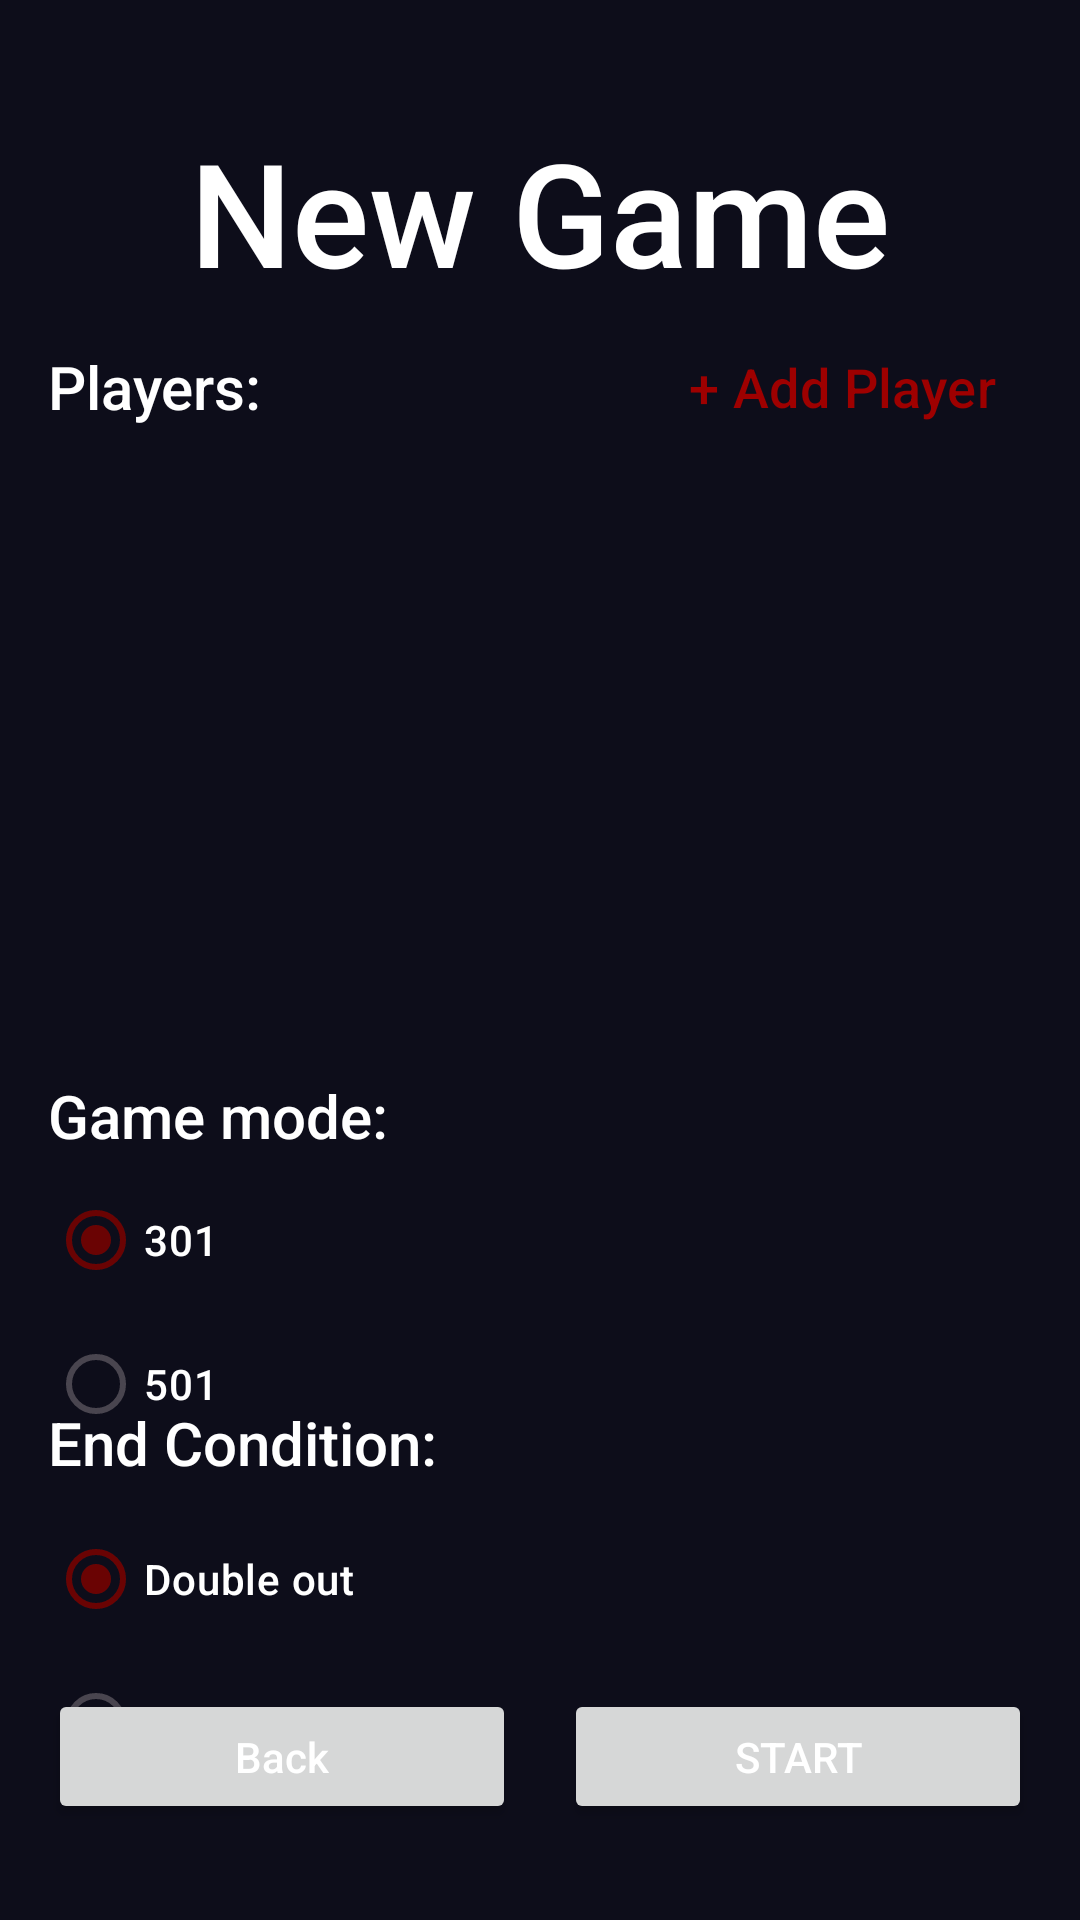

Here is an Android app screen rendered from its layout file. Give the layout XML and the strings, colors and styles it references.
<!-- AndroidManifest.xml: application theme Theme.Darts -->
<!-- res/layout/activity_new_game.xml -->
<?xml version="1.0" encoding="utf-8"?>
<androidx.constraintlayout.widget.ConstraintLayout xmlns:android="http://schemas.android.com/apk/res/android"
    xmlns:app="http://schemas.android.com/apk/res-auto"
    xmlns:tools="http://schemas.android.com/tools"
    android:id="@+id/main"
    android:layout_width="match_parent"
    android:layout_height="match_parent"
    tools:context=".NewGameActivity">

    <androidx.constraintlayout.widget.Guideline
        android:id="@+id/guideTitle"
        android:layout_width="wrap_content"
        android:layout_height="wrap_content"
        android:orientation="horizontal"
        app:layout_constraintGuide_percent="0.06" />

    <androidx.constraintlayout.widget.Guideline
        android:id="@+id/guidePlayers"
        android:layout_width="wrap_content"
        android:layout_height="wrap_content"
        android:orientation="horizontal"
        app:layout_constraintGuide_percent="0.18" />

    <androidx.constraintlayout.widget.Guideline
        android:id="@+id/guideGameMode"
        android:layout_width="wrap_content"
        android:layout_height="wrap_content"
        android:orientation="horizontal"
        app:layout_constraintGuide_percent="0.56" />

    <androidx.constraintlayout.widget.Guideline
        android:id="@+id/guideEndCondition"
        android:layout_width="wrap_content"
        android:layout_height="wrap_content"
        android:orientation="horizontal"
        app:layout_constraintGuide_percent="0.73" />

    <TextView
        android:id="@+id/newGameText"
        android:layout_width="wrap_content"
        android:layout_height="wrap_content"
        android:text="New Game"
        android:textSize="48sp"
        app:layout_constraintEnd_toEndOf="parent"
        app:layout_constraintStart_toStartOf="parent"
        app:layout_constraintTop_toTopOf="@+id/guideTitle" />

    <TextView
        android:id="@+id/textView3"
        android:layout_width="wrap_content"
        android:layout_height="wrap_content"
        android:layout_marginStart="16dp"
        android:text="Players:"
        android:textColor="#ffffff"
        android:textSize="20sp"
        app:layout_constraintStart_toStartOf="parent"
        app:layout_constraintTop_toTopOf="@+id/guidePlayers" />

    <Button
        android:id="@+id/btnAddPlayer"
        style="@style/Widget.Material3.Button.TextButton"
        android:layout_width="wrap_content"
        android:layout_height="wrap_content"
        android:layout_marginEnd="16dp"
        android:text="+ Add Player"
        android:textColor="#9E0000"
        android:textSize="18sp"
        app:layout_constraintBottom_toBottomOf="@+id/textView3"
        app:layout_constraintEnd_toEndOf="parent"
        app:layout_constraintTop_toTopOf="@+id/textView3" />

    <ScrollView
        android:id="@+id/scrollView"
        android:layout_width="match_parent"
        android:layout_height="0dp"
        android:layout_marginTop="8dp"
        app:layout_constraintBottom_toTopOf="@+id/guideGameMode"
        app:layout_constraintTop_toBottomOf="@+id/textView3">

        <LinearLayout
            android:id="@+id/playersContainer"
            android:layout_width="match_parent"
            android:layout_height="wrap_content"
            android:orientation="vertical"
            android:padding="16dp" />
    </ScrollView>

    <TextView
        android:id="@+id/textView5"
        android:layout_width="wrap_content"
        android:layout_height="wrap_content"
        android:layout_marginStart="16dp"
        android:text="Game mode:"
        android:textSize="20sp"
        app:layout_constraintStart_toStartOf="parent"
        app:layout_constraintTop_toTopOf="@+id/guideGameMode" />

    <RadioGroup
        android:id="@+id/gameMode"
        android:layout_width="0dp"
        android:layout_height="wrap_content"
        android:layout_marginStart="16dp"
        android:layout_marginEnd="16dp"
        android:layout_marginTop="4dp"
        android:checkedButton="@id/is301"
        app:layout_constraintEnd_toEndOf="parent"
        app:layout_constraintStart_toStartOf="parent"
        app:layout_constraintTop_toBottomOf="@+id/textView5">

        <RadioButton
            android:id="@+id/is301"
            android:layout_width="match_parent"
            android:layout_height="wrap_content"
            android:text="301"
            android:textColor="@color/white" />

        <RadioButton
            android:id="@+id/is501"
            android:layout_width="match_parent"
            android:layout_height="wrap_content"
            android:text="501"
            android:textColor="@color/white" />
    </RadioGroup>

    <TextView
        android:id="@+id/textView6"
        android:layout_width="wrap_content"
        android:layout_height="wrap_content"
        android:layout_marginStart="16dp"
        android:text="End Condition:"
        android:textSize="20sp"
        app:layout_constraintStart_toStartOf="parent"
        app:layout_constraintTop_toTopOf="@+id/guideEndCondition" />

    <RadioGroup
        android:id="@+id/endCondition"
        android:layout_width="0dp"
        android:layout_height="wrap_content"
        android:layout_marginStart="16dp"
        android:layout_marginEnd="16dp"
        android:layout_marginTop="8dp"
        android:checkedButton="@id/isDoubleOut"
        app:layout_constraintEnd_toEndOf="parent"
        app:layout_constraintStart_toStartOf="parent"
        app:layout_constraintTop_toBottomOf="@+id/textView6">

        <RadioButton
            android:id="@+id/isDoubleOut"
            android:layout_width="match_parent"
            android:layout_height="wrap_content"
            android:text="Double out"
            android:textColor="@color/white" />

        <RadioButton
            android:id="@+id/isAnyOut"
            android:layout_width="match_parent"
            android:layout_height="wrap_content"
            android:text="Any out"
            android:textColor="@color/white" />
    </RadioGroup>

    <Button
        android:id="@+id/backButton"
        style="@style/Theme.Darts"
        android:layout_width="0dp"
        android:layout_height="45dp"
        android:layout_marginStart="16dp"
        android:layout_marginEnd="8dp"
        android:layout_marginBottom="32dp"
        android:onClick="onBackClick"
        android:text="Back"
        app:layout_constraintBottom_toBottomOf="parent"
        app:layout_constraintEnd_toStartOf="@+id/startGameButton"
        app:layout_constraintStart_toStartOf="parent" />

    <Button
        android:id="@+id/startGameButton"
        android:layout_width="0dp"
        android:layout_height="45dp"
        android:layout_marginStart="8dp"
        android:layout_marginEnd="16dp"
        android:layout_marginBottom="32dp"
        android:onClick="onStartGameClick"
        android:text="Start"
        android:textColor="@color/white"
        app:layout_constraintBottom_toBottomOf="parent"
        app:layout_constraintEnd_toEndOf="parent"
        app:layout_constraintStart_toEndOf="@+id/backButton" />

</androidx.constraintlayout.widget.ConstraintLayout>
<!-- resources referenced by this layout -->
<resources>
  <style name="Theme.Darts" parent="Base.Theme.Darts" />
  <style name="Base.Theme.Darts" parent="Theme.Material3.DayNight.NoActionBar">
          
          
          <item name="android:windowBackground">#0d0d1a</item>
          <item name="android:statusBarColor">#0d0d1a</item>
          <item name="colorPrimary">#6A0303</item>
          <item name="colorPrimaryDark">#0d0d1a</item>
          <item name="android:textColor">#ffffff</item>
          <item name="android:fontFamily">sans-serif-medium</item>
      </style>
  <!-- not gathered from this repository: default colours our renderer supplied (Android Studio template values) -->
  <color name="white">#FFFFFFFF</color>
</resources>
